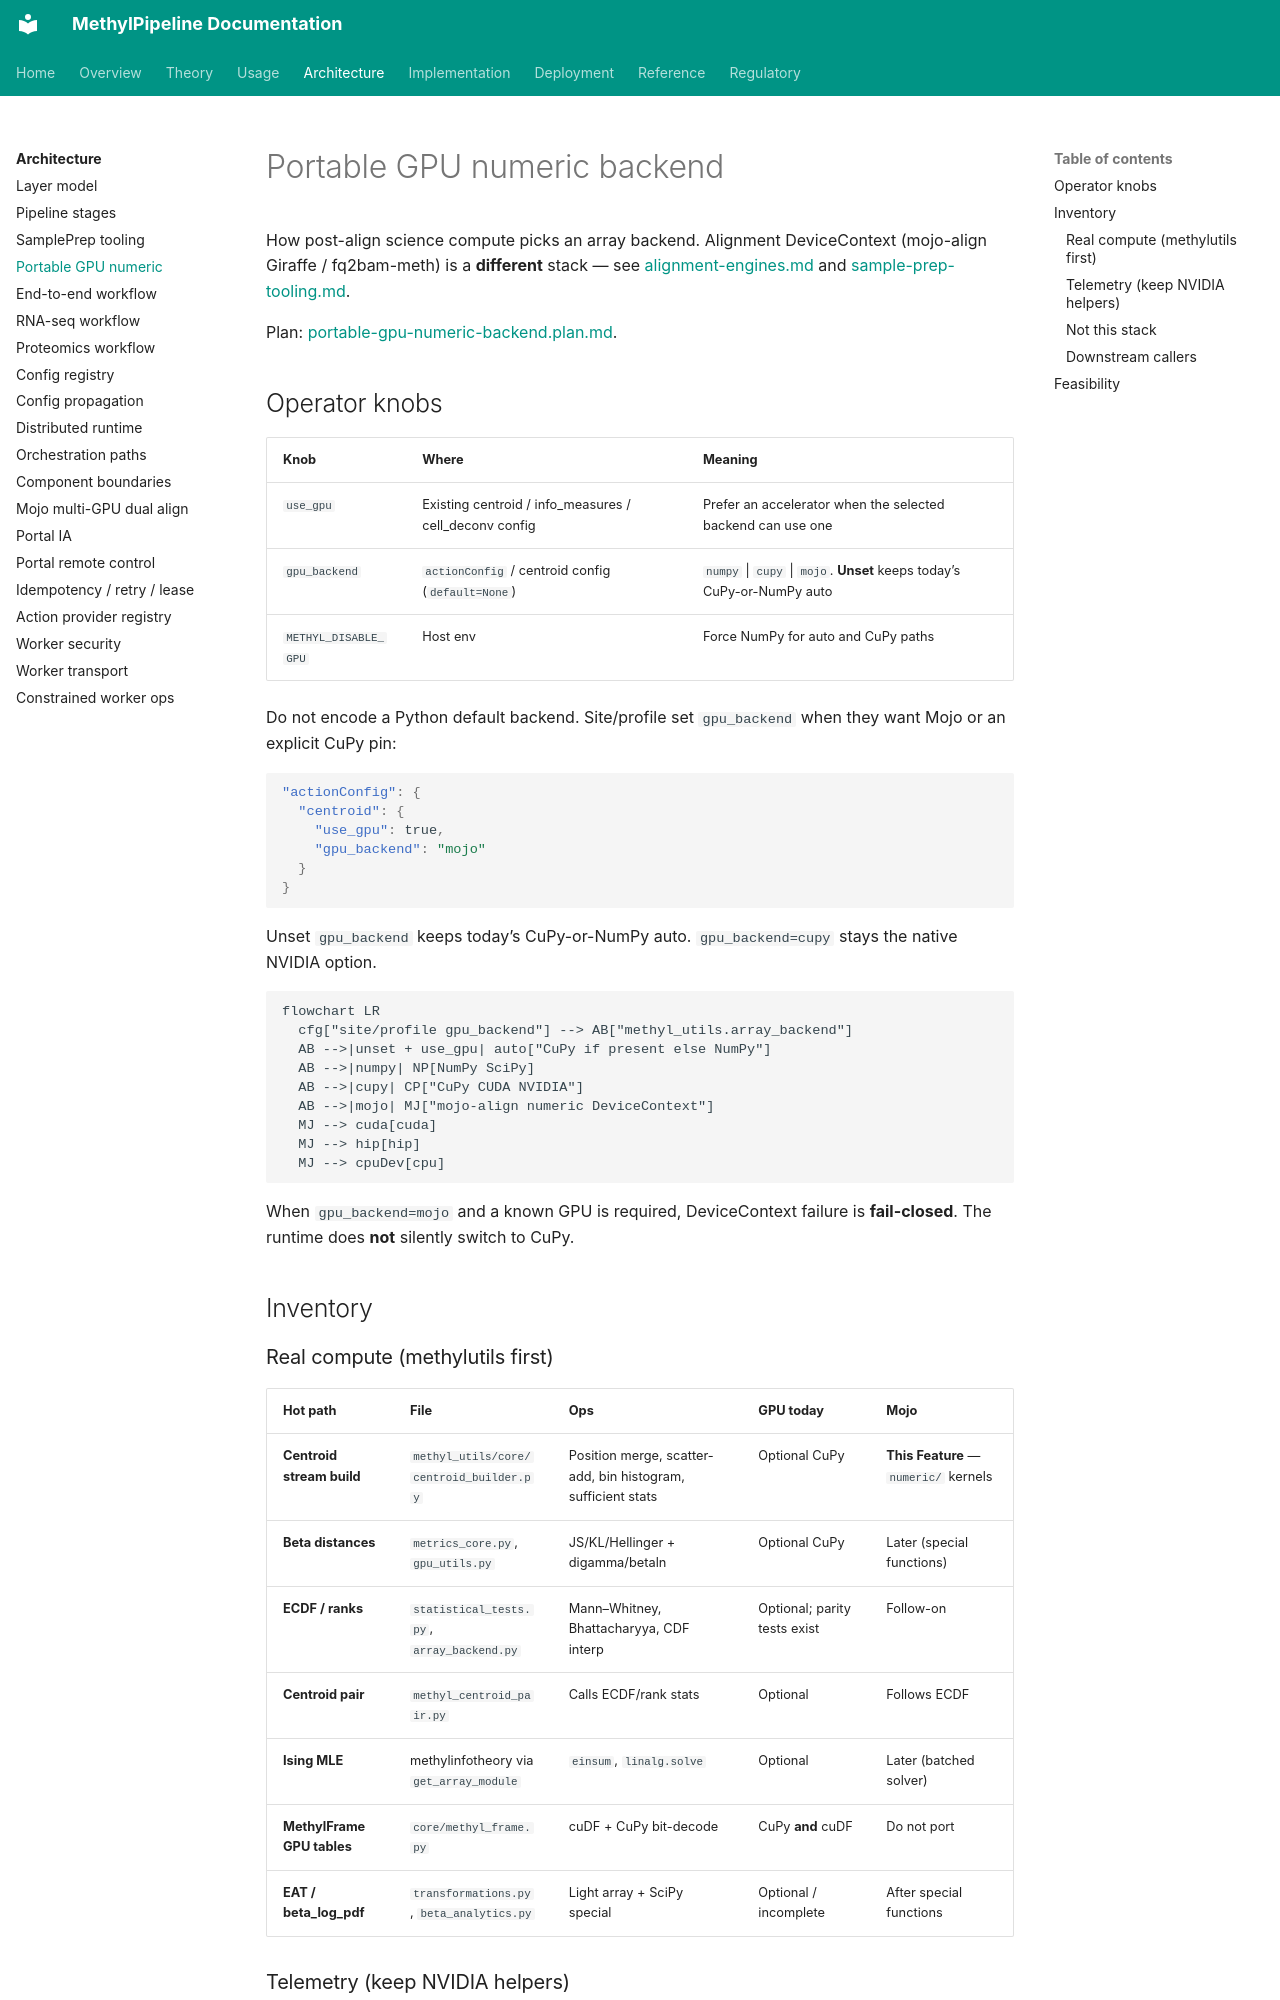

repository: Goliath-Research/GoliathWorkflow · page: architecture/portable-gpu-numeric/index.html · generator: mkdocs

# Portable GPU numeric backend

How post-align science compute picks an array backend. Alignment DeviceContext (mojo-align Giraffe / fq2bam-meth) is a **different** stack — see [alignment-engines.md](../usage/alignment-engines.md) and [sample-prep-tooling.md](sample-prep-tooling.md).

Plan: [portable-gpu-numeric-backend.plan.md](../plans/portable-gpu-numeric-backend.plan.md).

## Operator knobs

| Knob | Where | Meaning |
|------|--------|---------|
| `use_gpu` | Existing centroid / info_measures / cell_deconv config | Prefer an accelerator when the selected backend can use one |
| `gpu_backend` | `actionConfig` / centroid config (`default=None`) | `numpy` \| `cupy` \| `mojo`. **Unset** keeps today’s CuPy-or-NumPy auto |
| `METHYL_DISABLE_GPU` | Host env | Force NumPy for auto and CuPy paths |

Do not encode a Python default backend. Site/profile set `gpu_backend` when they want Mojo or an explicit CuPy pin:

```json
"actionConfig": {
  "centroid": {
    "use_gpu": true,
    "gpu_backend": "mojo"
  }
}
```

Unset `gpu_backend` keeps today’s CuPy-or-NumPy auto. `gpu_backend=cupy` stays the native NVIDIA option.

```mermaid
flowchart LR
  cfg["site/profile gpu_backend"] --> AB["methyl_utils.array_backend"]
  AB -->|unset + use_gpu| auto["CuPy if present else NumPy"]
  AB -->|numpy| NP[NumPy SciPy]
  AB -->|cupy| CP["CuPy CUDA NVIDIA"]
  AB -->|mojo| MJ["mojo-align numeric DeviceContext"]
  MJ --> cuda[cuda]
  MJ --> hip[hip]
  MJ --> cpuDev[cpu]
```

When `gpu_backend=mojo` and a known GPU is required, DeviceContext failure is **fail-closed**. The runtime does **not** silently switch to CuPy.

## Inventory
